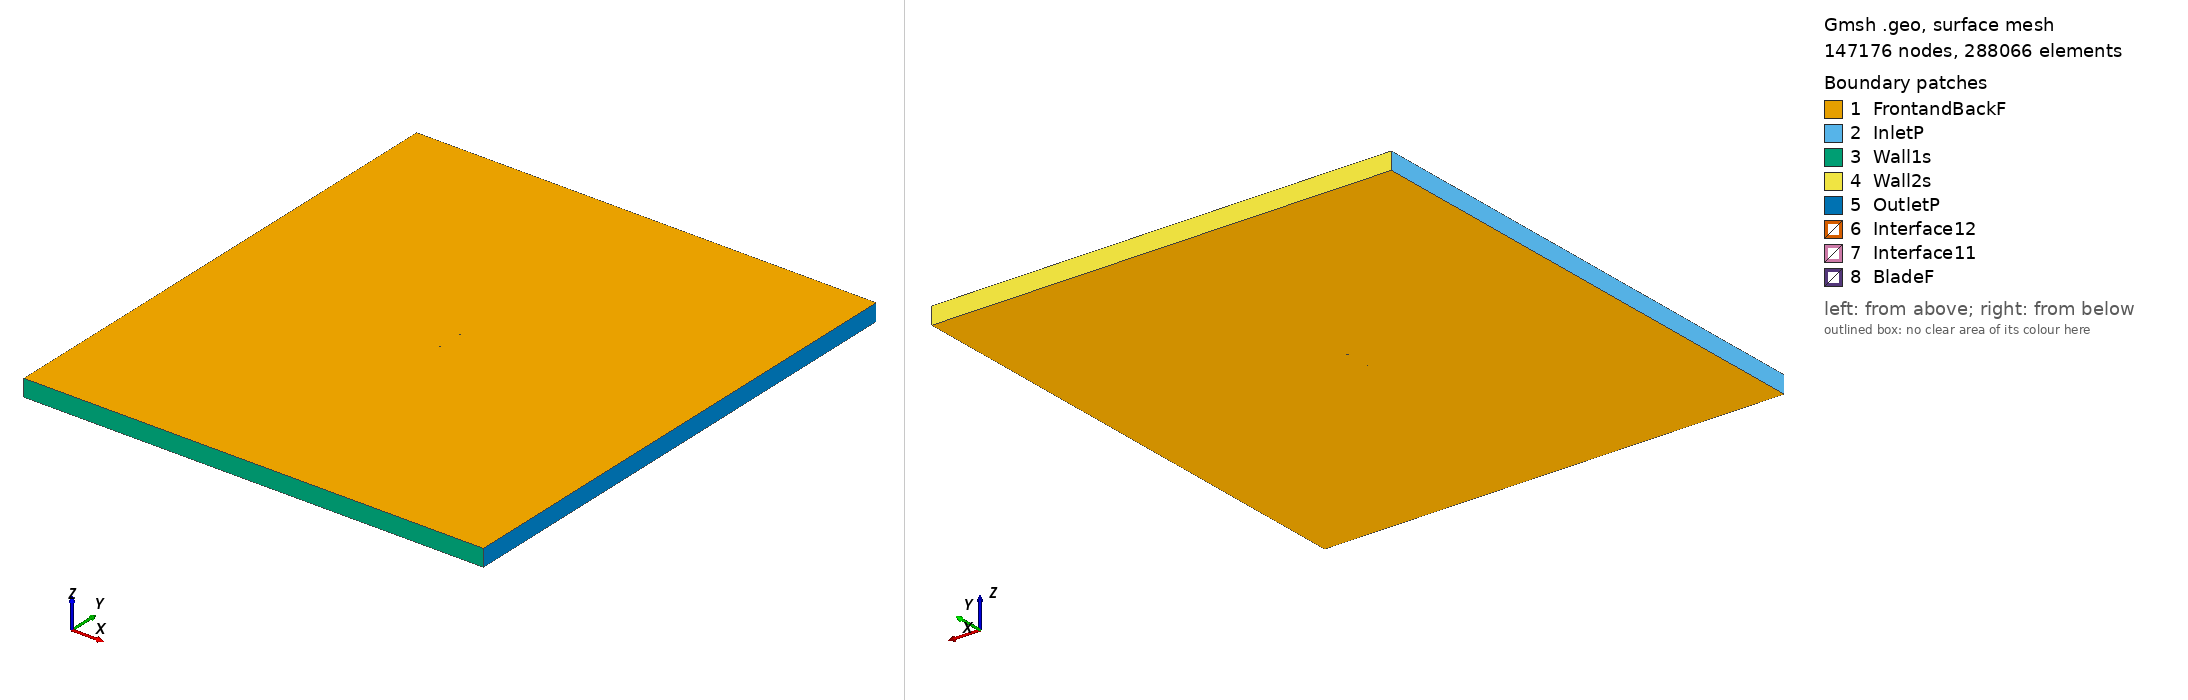

Gmsh geometry script, surface-meshed: 147176 nodes, 288066 surface elements. Boundary patches (legend numbers): 1 FrontandBackF, 2 InletP, 3 Wall1s, 4 Wall2s, 5 OutletP, 6 Interface12, 7 Interface11, 8 BladeF. Left view from above one corner, right view from below the opposite corner. Legend entries are the model's physical surfaces. The drawing asked Gmsh for element sizes between 1% and 20% of the model's largest extent; the script's own settings can give other sizes.

=== goe415_tsr_1.8577_aoa_-3.2997.geo (drawn) ===
SetFactory("OpenCASCADE");

Point(1) = {0.074871, 0.744225, 0, 1.0};
Point(2) = {0.067302, 0.744974, 0, 1.0};
Point(3) = {0.059742, 0.745618, 0, 1.0};
Point(4) = {0.044609, 0.747073, 0, 1.0};
Point(5) = {0.029504, 0.748123, 0, 1.0};
Point(6) = {0.014413, 0.748977, 0, 1.0};
Point(7) = {-0.000661, 0.749579, 0, 1.0};
Point(8) = {-0.015724, 0.750000, 0, 1.0};
Point(9) = {-0.030743, 0.749794, 0, 1.0};
Point(10) = {-0.045697, 0.748613, 0, 1.0};
Point(11) = {-0.053129, 0.747373, 0, 1.0};
Point(12) = {-0.060510, 0.745354, 0, 1.0};
Point(13) = {-0.064181, 0.744053, 0, 1.0};
Point(14) = {-0.067818, 0.742271, 0, 1.0};
Point(15) = {-0.071406, 0.739773, 0, 1.0};
Point(16) = {-0.073174, 0.738121, 0, 1.0};
Point(17) = {-0.074876, 0.735509, 0, 1.0};
Point(18) = {-0.072957, 0.734913, 0, 1.0};
Point(19) = {-0.071076, 0.734886, 0, 1.0};
Point(20) = {-0.067316, 0.734878, 0, 1.0};
Point(21) = {-0.063560, 0.734899, 0, 1.0};
Point(22) = {-0.059808, 0.734998, 0, 1.0};
Point(23) = {-0.052320, 0.735430, 0, 1.0};
Point(24) = {-0.044837, 0.735938, 0, 1.0};
Point(25) = {-0.029900, 0.737358, 0, 1.0};
Point(26) = {-0.014963, 0.738777, 0, 1.0};
Point(27) = {-0.000019, 0.740106, 0, 1.0};
Point(28) = {0.014952, 0.741047, 0, 1.0};
Point(29) = {0.029922, 0.741971, 0, 1.0};
Point(30) = {0.044897, 0.742838, 0, 1.0};
Point(31) = {0.059894, 0.743358, 0, 1.0};
Point(32) = {0.067394, 0.743627, 0, 1.0};
Point(33) = {0.074880, 0.744060, 0, 1.0};
Point(34) = {-0.074871, -0.744225, 0, 1.0};
Point(35) = {-0.067302, -0.744974, 0, 1.0};
Point(36) = {-0.059742, -0.745618, 0, 1.0};
Point(37) = {-0.044609, -0.747073, 0, 1.0};
Point(38) = {-0.029504, -0.748123, 0, 1.0};
Point(39) = {-0.014413, -0.748977, 0, 1.0};
Point(40) = {0.000661, -0.749579, 0, 1.0};
Point(41) = {0.015724, -0.750000, 0, 1.0};
Point(42) = {0.030743, -0.749794, 0, 1.0};
Point(43) = {0.045697, -0.748613, 0, 1.0};
Point(44) = {0.053129, -0.747373, 0, 1.0};
Point(45) = {0.060510, -0.745354, 0, 1.0};
Point(46) = {0.064181, -0.744053, 0, 1.0};
Point(47) = {0.067818, -0.742271, 0, 1.0};
Point(48) = {0.071406, -0.739773, 0, 1.0};
Point(49) = {0.073174, -0.738121, 0, 1.0};
Point(50) = {0.074876, -0.735509, 0, 1.0};
Point(51) = {0.072957, -0.734913, 0, 1.0};
Point(52) = {0.071076, -0.734886, 0, 1.0};
Point(53) = {0.067316, -0.734878, 0, 1.0};
Point(54) = {0.063560, -0.734899, 0, 1.0};
Point(55) = {0.059808, -0.734998, 0, 1.0};
Point(56) = {0.052320, -0.735430, 0, 1.0};
Point(57) = {0.044837, -0.735938, 0, 1.0};
Point(58) = {0.029900, -0.737358, 0, 1.0};
Point(59) = {0.014963, -0.738777, 0, 1.0};
Point(60) = {0.000019, -0.740106, 0, 1.0};
Point(61) = {-0.014952, -0.741047, 0, 1.0};
Point(62) = {-0.029922, -0.741971, 0, 1.0};
Point(63) = {-0.044897, -0.742838, 0, 1.0};
Point(64) = {-0.059894, -0.743358, 0, 1.0};
Point(65) = {-0.067394, -0.743627, 0, 1.0};
Point(66) = {-0.074880, -0.744060, 0, 1.0};

// Lines: first blade (splines 1-4)
Spline(1) = {1:9};
Spline(2) = {9:25};
Spline(3) = {25:33};
Spline(4) = {33,1};

// Lines: second blade (splines 5-8)
Spline(5) = {34:42};
Spline(6) = {42:58};
Spline(7) = {58:66};
Spline(8) = {66,34};

// Outer domain (points 20001-4 and lines)
Point(67) = {-13.50000000, -15.00000000, 0, 1.0};
Point(68) = {-13.50000000, 15.00000000, 0, 1.0};
Point(69) = {13.50000000, 15.00000000, 0, 1.0};
Point(70) = {13.50000000, -15.00000000, 0, 1.0};
Line(11) = {67, 68};
Line(12) = {68, 69};
Line(13) = {69, 70};
Line(14) = {67, 70};

// Interface (between moving and stationary domain) (circles)
Circle(9) = {0, 0, 0, 0.80000000, 0, 2*Pi};
Circle(10) = {0, 0, 0, 0.80000000, 0, 2*Pi};

// Loops collect Lines/Splines/etc (blade1, blade2, domain, first circle)
Line Loop(1) = {1:4};
Line Loop(2) = {5:8};
Line Loop(3) = {11,12,13,-14};
Line Loop(4) = {9};

// BooleanDifference cuts out the circle/interface from the domain
Plane Surface(1) = {3};
Plane Surface(2) = {4};
BooleanDifference{ Surface{1}; Delete;}{ Surface{2}; Delete;}

// This one cuts out the blades from the inner circle/interface
Line Loop(6) = {10};
Plane Surface(5) = {6};
Plane Surface(6) = {1};
Plane Surface(7) = {2};
BooleanDifference{ Surface{5}; Delete;}{ Surface{6,7}; Delete;}

// extrude to 3rd dimension
Extrude {0, 0, 1} {Surface{1}; Surface{5}; Layers{1}; Recombine;}

// Physical Surfaces are the named boundaries (patches)
Physical Surface("Interface11") = {12};
Physical Surface("Interface12") = {10};

// sides of domain
Physical Surface("InletP") = {6};
Physical Surface("OutletP") = {9};

// top and bottom of domain
Physical Surface("Wall1s") = {7};
Physical Surface("Wall2s") = {8};

// Check FrontandBackF by ensuring there is nothing in the 3rd dimension
Physical Surface("FrontandBackF") = {1,11,5,21};
Physical Surface("BladeF") = {13:20};
Physical Volume("Turbine") = {2};
Physical Volume("Farfield") = {1};

// settings for airfoil boundary layer
Field[1] = BoundaryLayer;
Field[1].EdgesList = {1:8};
Field[1].hwall_n = 1e-3;
Field[1].thickness = 1.5e-2;
Field[1].ratio = 1.05;
Field[1].Quads = 1;
BoundaryLayer Field = 1;

// control points for mesh (blade and interface)
// floor((arc length / 1.5mm)/ 6) -> Transfinite Line
Transfinite Line {1,2,3,5,6,7} = 33 Using Progression 1;
Transfinite Line {4,8} = 1 Using Progression 1;
Transfinite Line {9, 15} = 800 Using Progression 1;

// For more information on gmsh syntax, visit http://gmsh.info/doc/texinfo/gmsh.html
